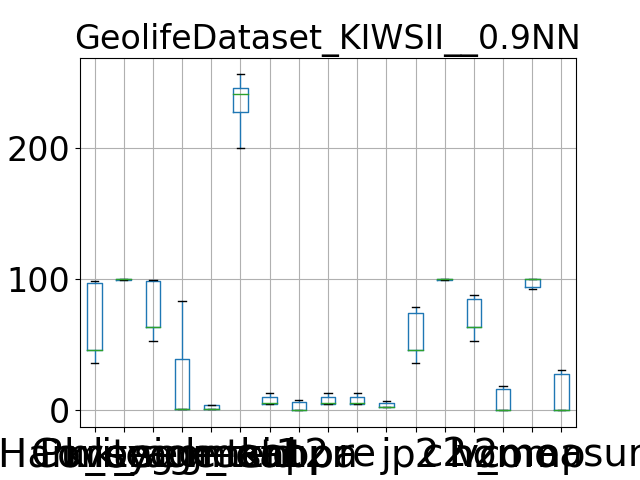

The data file committed next to this chart (first rows):
, Purity, Coverage, Harmonic mean, best parameters, k_segment1, k_segment2, k_tsid, acc, kappa, pr, re, j, p2, c2, h2, homo, comp, v_measure
0, 46.34, 100.0, 63.33, {'window_size': 7, 'majority_vote_degree…, 1, 1, 239, 4.834, 0.0, 4.834, 4.834, 2.477, 46.34, 100.0, 63.33, -6.1051561671604335e-15, 100.0, -1.221031233432087e-14
1, 46.16, 100.0, 63.16, {'window_size': 7, 'majority_vote_degree…, 1, 1, 256, 4.67, 0.0, 4.67, 4.67, 2.391, 46.16, 100.0, 63.16, -3.461977871671761e-15, 100.0, -6.923955743343522e-15
2, 98.86, 99.47, 99.16, {'window_size': 7, 'majority_vote_degree…, 83, 4, 223, 9.931, 6.178, 9.931, 9.931, 5.225, 76.28, 99.52, 86.36, 18.28, 93.28, 30.58
3, 46.13, 100.0, 63.13, {'window_size': 7, 'majority_vote_degree…, 1, 1, 241, 4.715, 0.0, 4.715, 4.715, 2.414, 46.13, 100.0, 63.13, 1.4847365257334533e-15, 100.0, 2.9694730514669065e-15
4, 35.8, 100.0, 52.72, {'window_size': 7, 'majority_vote_degree…, 1, 1, 204, 5.76, 0.0, 5.76, 5.76, 2.966, 35.8, 100.0, 52.72, 8.368796907026801e-15, 100.0, 1.6737593814053602e-14
5, 97.07, 99.63, 98.33, {'window_size': 7, 'majority_vote_degree…, 37, 4, 245, 10.12, 5.959, 10.12, 10.12, 5.332, 72.87, 99.63, 84.18, 16.66, 94.27, 28.32
6, 97.89, 99.55, 98.71, {'window_size': 7, 'majority_vote_degree…, 40, 4, 200, 12.92, 7.761, 12.92, 12.92, 6.907, 78.88, 99.55, 88.01, 15.9, 92.65, 27.14
7, 46.16, 100.0, 63.16, {'window_size': 7, 'majority_vote_degree…, 1, 1, 256, 4.67, 0.0, 4.67, 4.67, 2.391, 46.16, 100.0, 63.16, -3.461977871671761e-15, 100.0, -6.923955743343522e-15
8, 46.32, 100.0, 63.32, {'window_size': 7, 'majority_vote_degree…, 1, 1, 246, 4.699, 0.0, 4.699, 4.699, 2.406, 46.32, 100.0, 63.32, 1.9210163553987892e-14, 100.0, 3.842032710797578e-14
9, 97.44, 99.61, 98.51, {'window_size': 7, 'majority_vote_degree…, 40, 4, 241, 11.87, 7.219, 11.87, 11.87, 6.308, 74.38, 99.61, 85.16, 17.94, 94.04, 30.14
